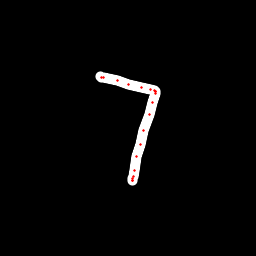

Source data for this figure (header and first rows):
x, y, hover, eod
100.3, 76.53, 0.0, 0.0
101.7, 77.05, 0.0, 0.0
103.9, 77.6, 0.0, 0.0
117.4, 80.25, 0.0, 0.0
128.4, 84.38, 0.0, 0.0
141.4, 87.7, 0.0, 0.0
150.7, 89.55, 0.0, 0.0
154.4, 90.52, 0.0, 0.0
156, 91.24, 0.0, 0.0
155.8, 91.87, 0.0, 0.0
155.7, 93.26, 0.0, 0.0
152.7, 102.8, 0.0, 0.0
149.1, 114.3, 0.0, 0.0
143.8, 130.1, 0.0, 0.0
140, 144.7, 0.0, 0.0
136.9, 156.9, 0.0, 0.0
134.1, 170.3, 0.0, 0.0
133.2, 176.4, 0.0, 0.0
132.8, 178.9, 0.0, 0.0
132.5, 180.2, 0.0, 0.0
132.1, 180.3, 0.0, 1.0
